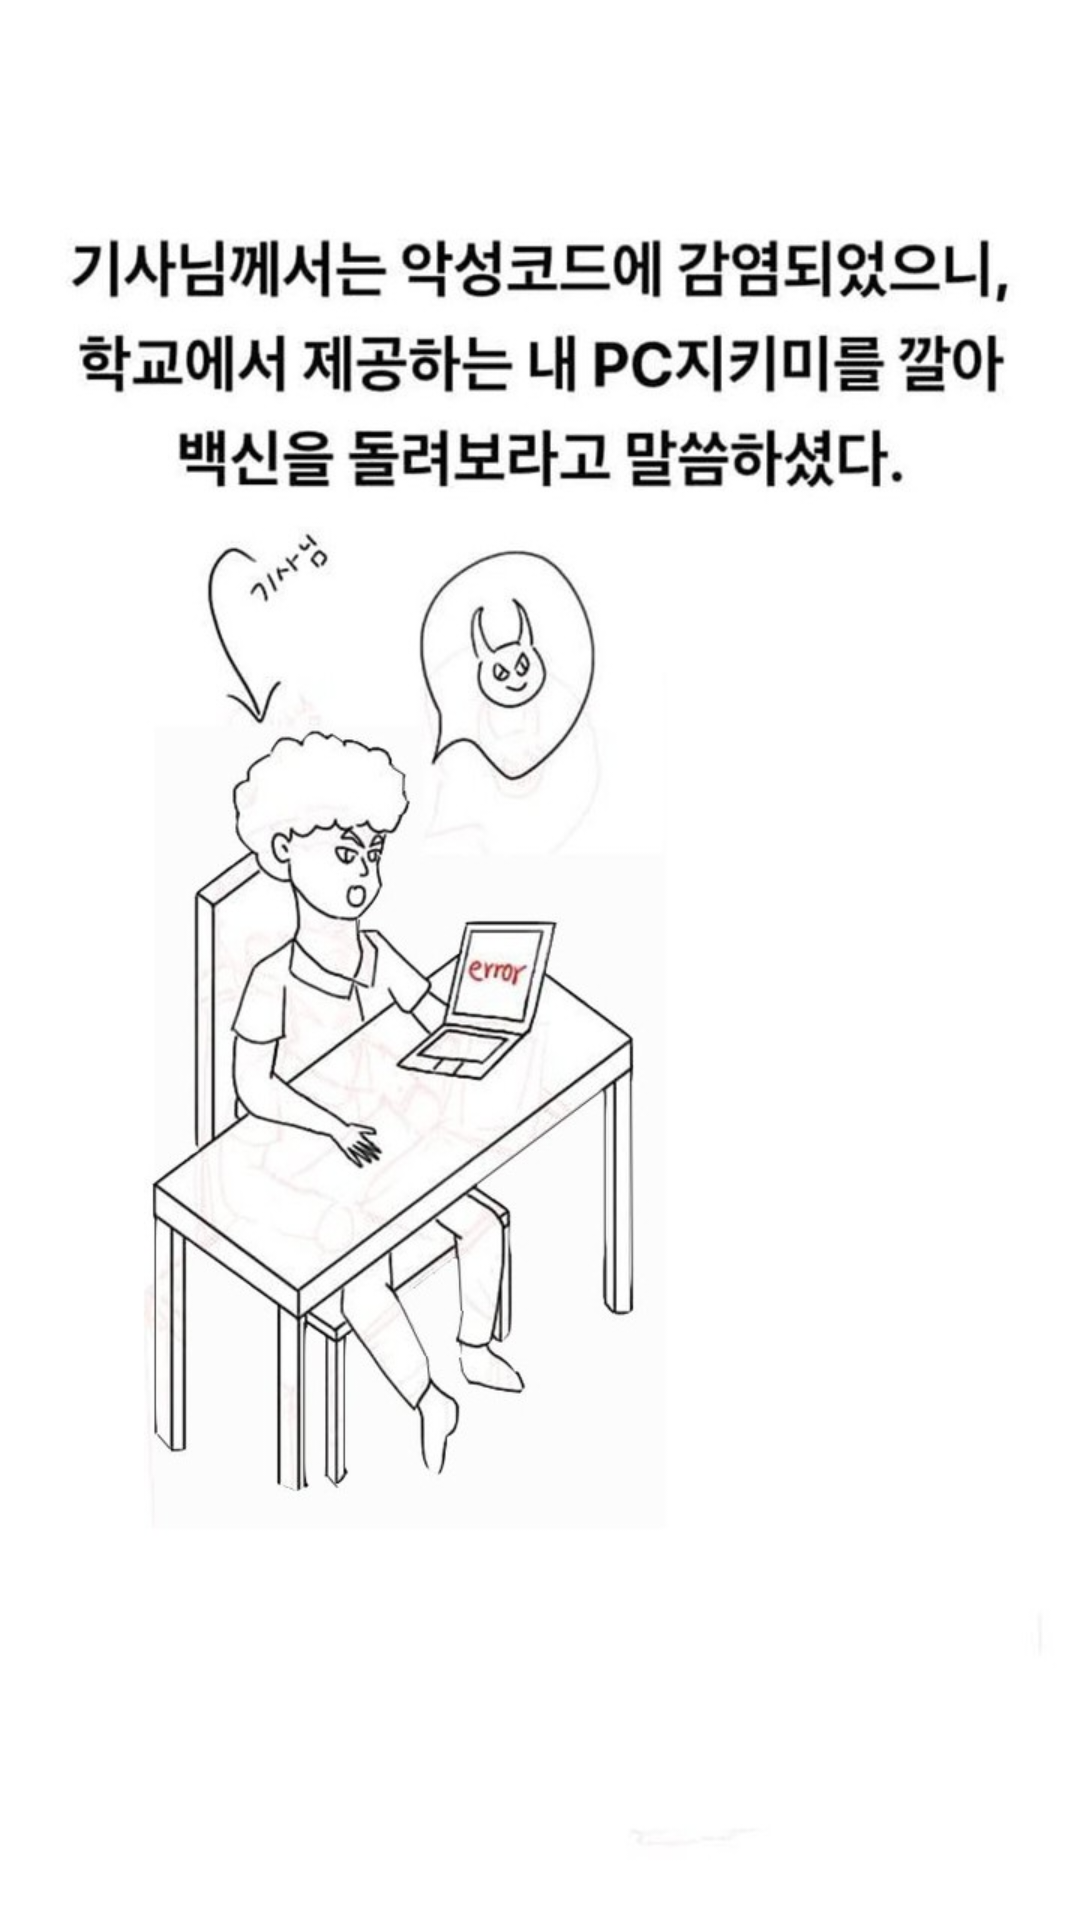

Write the Android layout XML for this screen, with the resource values it uses.
<!-- AndroidManifest.xml: application theme AppTheme -->
<!-- res/layout/frag_second7.xml -->
<?xml version="1.0" encoding="utf-8"?>

<androidx.constraintlayout.widget.ConstraintLayout
    xmlns:android="http://schemas.android.com/apk/res/android"
    xmlns:app="http://schemas.android.com/apk/res-auto"
    android:layout_width="match_parent"
    android:layout_height="match_parent">

    <ImageView
        android:id="@+id/imageView"
        android:layout_width="match_parent"
        android:layout_height="match_parent"
        app:layout_constraintBottom_toBottomOf="parent"
        app:layout_constraintEnd_toEndOf="parent"
        app:layout_constraintStart_toStartOf="parent"
        app:layout_constraintTop_toTopOf="parent"
        app:srcCompat="@drawable/two7" />

    <Button
        android:id="@+id/sad"
        android:layout_width="500dp"
        android:layout_height="80dp"
        android:layout_marginTop="8dp"
        android:background="@drawable/btn_custom"
        android:text="함부로 설치했다간 더 큰일이 날 것이다. 설치하지 않는다."
        android:textColor="@android:color/black"
        android:textSize="30sp"
        app:layout_constraintEnd_toEndOf="parent"
        app:layout_constraintStart_toStartOf="parent"
        app:layout_constraintTop_toBottomOf="@+id/happy" />

    <Button
        android:id="@+id/happy"
        android:layout_width="500dp"
        android:layout_height="80dp"
        android:layout_marginTop="1020dp"
        android:background="@drawable/btn_custom"
        android:text="기사님 말씀대로 바로 행동에 옮긴다."
        android:textColor="@android:color/black"
        android:textSize="30sp"
        app:layout_constraintEnd_toEndOf="parent"
        app:layout_constraintHorizontal_bias="0.496"
        app:layout_constraintStart_toStartOf="parent"
        app:layout_constraintTop_toTopOf="@+id/imageView" />
</androidx.constraintlayout.widget.ConstraintLayout>
<!-- resources referenced by this layout -->
<resources>
  <!-- drawable btn_custom (drawable-v24) -->
  <?xml version="1.0" encoding="utf-8"?>
  
  <selector xmlns:android="http://schemas.android.com/apk/res/android">
      <item android:state_pressed="true">
          <shape>
              
              <solid android:color="@color/button"/>
              
              <stroke android:width="2dp" android:color="#000000"/>
              
              <corners android:bottomLeftRadius="12dp" android:bottomRightRadius="12dp" android:topLeftRadius="12dp" android:topRightRadius="12dp"/>
          </shape>
      </item>
      <item android:state_pressed="false">
          <shape >
              <solid android:color="@color/white"/>
              <stroke android:width="2dp" android:color="#000000"/>
              <corners android:bottomLeftRadius="12dp" android:bottomRightRadius="12dp" android:topLeftRadius="12dp" android:topRightRadius="12dp"/>
          </shape>
      </item>
  </selector>
  <!-- drawable two7: jpg bitmap (drawable-v24, 80824 bytes) -->
  <style name="AppTheme" parent="Theme.AppCompat.Light.DarkActionBar">
          
          <item name="colorPrimary">@color/colorPrimary</item>
          <item name="colorPrimaryDark">@color/colorPrimaryDark</item>
          <item name="colorAccent">@color/colorAccent</item>
          <item name="windowNoTitle">true</item>
      </style>
  <color name="button">#C6C6C6</color>
  <color name="white">#FFFFFF</color>
  <color name="colorPrimary">#E6C2FF</color>
  <color name="colorPrimaryDark">#3700B3</color>
  <color name="colorAccent">#03DAC5</color>
</resources>
